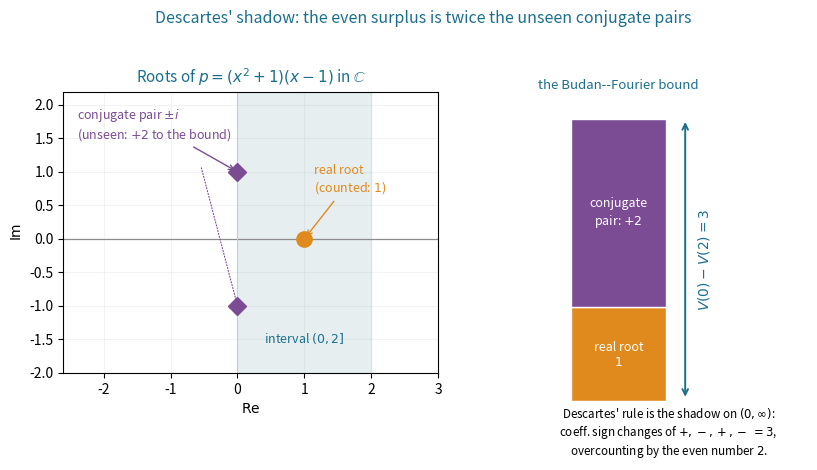

Reproduce this figure in Python.
#!/usr/bin/env python3
"""
Figure for "Counting with the Derivative Tower" (Budan-Fourier in Lean 4):
DESCARTES' SHADOW and the even surplus as conjugate pairs.

Budan-Fourier on (0, infinity) degenerates to Descartes' rule: the sign variations of the tower at
large x are the sign variations of the coefficients.  For p(x) = (x^2+1)(x-1) = x^3 - x^2 + x - 1
the coefficient signs are +,-,+,- (three variations), and on (0,2] the tower drop is
V(0)-V(2) = 3.  But p has only ONE real root there (x=1); the surplus 3-1 = 2 is exactly twice the
number of conjugate pairs the interval cannot see (here the single pair +-i).  The surplus is
always even because complex roots of a real polynomial come in conjugate pairs.

This figure plots the roots in the complex plane: the real root inside the interval is counted, the
conjugate pair off the axis contributes +2 to the bound.  Counts are asserted exactly (sympy).
Run: python budan_fig3_shadow.py
"""
import numpy as np
import sympy as sp
import matplotlib
matplotlib.use("Agg")
import matplotlib.pyplot as plt
from matplotlib.patches import FancyArrowPatch

TEAL = "#1B6F8C"
AMBER = "#E08A1E"
PLUM = "#7B4B94"
BAND = "#DCE7EB"

x = sp.symbols("x")
p = sp.expand((x**2 + 1) * (x - 1))
seq = [p]
for _ in range(3):
    seq.append(sp.diff(seq[-1], x))


def V(t):
    s = [sp.sign(e.subs(x, sp.nsimplify(t))) for e in seq]
    s = [v for v in s if v != 0]
    return sum(1 for i in range(len(s) - 1) if s[i] != s[i + 1])


# exact assertions
assert seq[0] == x**3 - x**2 + x - 1
assert V(0) == 3 and V(2) == 0, (V(0), V(2))
assert V(0) - V(2) == 3
# one real root in (0,2], one conjugate pair: surplus = 2 = 2 * (#pairs)
roots = sp.roots(sp.Poly(p, x))
real_roots = [r for r in roots if r.is_real]
pair_roots = [r for r in roots if not r.is_real]
assert set(real_roots) == {sp.Integer(1)}
assert set(pair_roots) == {sp.I, -sp.I}
assert (V(0) - V(2)) - 1 == 2  # surplus = 2 = one conjugate pair
# Descartes shadow: coefficient sign variations = 3
coeff_signs = [int(sp.sign(c)) for c in sp.Poly(p, x).all_coeffs()]
csv = sum(1 for i in range(len(coeff_signs) - 1) if coeff_signs[i] != coeff_signs[i + 1])
assert csv == 3, csv
print("p =", p, " coeff sign variations =", csv)
print("V(0)-V(2) =", V(0) - V(2), " real roots in (0,2] = 1  -> surplus =", V(0) - V(2) - 1,
      "= 2 x (one conjugate pair)")
print("verified exactly")

# ----------------------------------------------------------------------------
fig, (axc, axb) = plt.subplots(1, 2, figsize=(9.6, 4.4),
                               gridspec_kw={"width_ratios": [1.35, 1.0], "wspace": 0.28})

# ---- left: complex plane with the roots ----
axc.axhline(0, color="0.55", lw=0.9)
axc.axvline(0, color="0.8", lw=0.7)
# interval band (0,2] on the real axis
axc.axvspan(0, 2, color=BAND, alpha=0.7, zorder=0)
axc.text(1.0, -1.55, r"interval $(0,2]$", color=TEAL, fontsize=9, ha="center")
# real root x=1 (counted)
axc.plot([1], [0], "o", color=AMBER, ms=11, zorder=5)
axc.annotate("real root\n(counted: $1$)", xy=(1, 0), xytext=(1.15, 0.7),
             color=AMBER, fontsize=9, ha="left",
             arrowprops=dict(arrowstyle="->", color=AMBER, lw=1.0))
# conjugate pair +-i (phantom, +2)
for y in (1, -1):
    axc.plot([0], [y], "D", color=PLUM, ms=9, zorder=5)
axc.annotate("conjugate pair $\\pm i$\n(unseen: $+2$ to the bound)", xy=(0, 1), xytext=(-2.4, 1.5),
             color=PLUM, fontsize=9, ha="left",
             arrowprops=dict(arrowstyle="->", color=PLUM, lw=1.0))
axc.annotate("", xy=(0, -1), xytext=(-0.55, 1.1),
             arrowprops=dict(arrowstyle="-", color=PLUM, lw=0.8, ls=":"))
axc.set_xlim(-2.6, 3.0)
axc.set_ylim(-2.0, 2.2)
axc.set_xlabel(r"$\mathrm{Re}$", fontsize=10)
axc.set_ylabel(r"$\mathrm{Im}$", fontsize=10)
axc.set_title(r"Roots of $p=(x^2+1)(x-1)$ in $\mathbb{C}$", fontsize=11, color=TEAL)
axc.set_aspect("equal", adjustable="box")
axc.grid(alpha=0.15)

# ---- right: the accounting bar ----
axb.set_xlim(0, 1)
axb.set_ylim(0, 3.6)
axb.axis("off")
# the bound = 3 as a stack: 1 (real root) + 2 (pair)
axb.bar([0.32], [1], width=0.34, bottom=0, color=AMBER, edgecolor="white")
axb.bar([0.32], [2], width=0.34, bottom=1, color=PLUM, edgecolor="white")
axb.text(0.32, 0.5, "real root\n$1$", color="white", ha="center", va="center", fontsize=9)
axb.text(0.32, 2.0, "conjugate\npair: $+2$", color="white", ha="center", va="center", fontsize=9)
# bracket = V(0)-V(2)=3
axb.annotate("", xy=(0.56, 0.02), xytext=(0.56, 3.0),
             arrowprops=dict(arrowstyle="<->", color=TEAL, lw=1.4))
axb.text(0.60, 1.5, r"$V(0)-V(2)=3$", color=TEAL, fontsize=10, rotation=90, va="center")
axb.text(0.32, 3.32, "the Budan--Fourier bound", color=TEAL, fontsize=9.5, ha="center")
axb.text(0.5, -0.05,
         "Descartes' rule is the shadow on $(0,\\infty)$:\n"
         "coeff. sign changes of $+,-,+,-$ $=3$,\n"
         "overcounting by the even number $2$.",
         color="black", fontsize=8.4, ha="center", va="top")

fig.suptitle("Descartes' shadow: the even surplus is twice the unseen conjugate pairs",
             fontsize=11.5, color=TEAL, y=1.0)
fig.savefig("budan_fig3_shadow.pdf", bbox_inches="tight")
fig.savefig("budan_fig3_shadow.png", dpi=150, bbox_inches="tight")
print("wrote budan_fig3_shadow.{pdf,png}")
